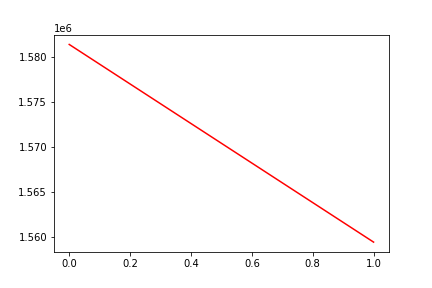

Source data for this figure (header and first rows):
, date, assets
0, 0, 1581351
1, 20180607, 1559438
